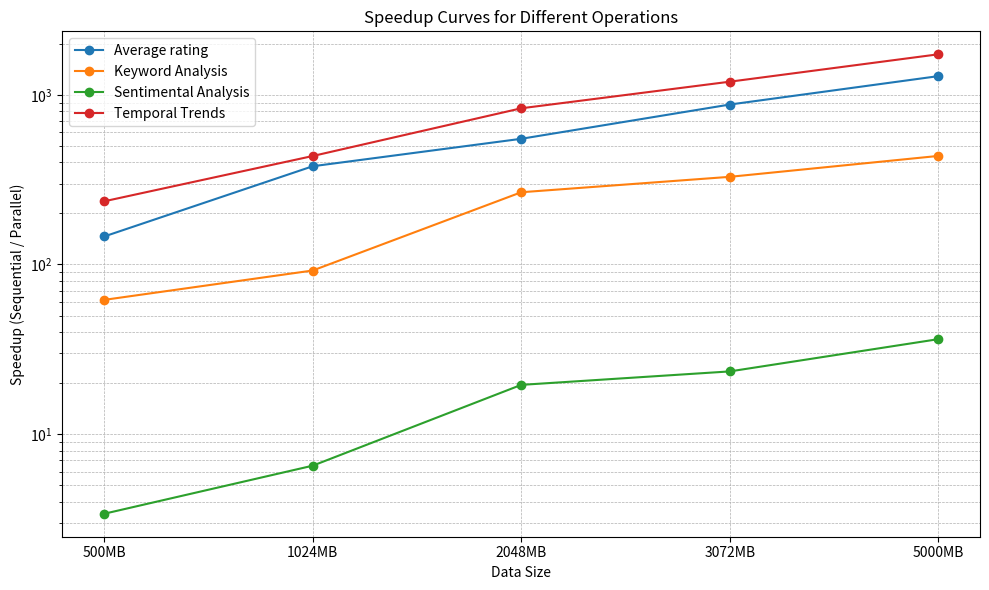

This figure's Python source:
import matplotlib.pyplot as plt

data = [
    ['500MB', 'Average rating', 146.20],
    ['500MB', 'Keyword Analysis', 61.82],
    ['500MB', 'Temporal Trends', 235.68],
    ['500MB', 'Sentimental Analysis', 3.39],
    ['1024MB', 'Average rating', 379.33],
    ['1024MB', 'Keyword Analysis', 92.11],
    ['1024MB', 'Temporal Trends', 435.85],
    ['1024MB', 'Sentimental Analysis', 6.51],
    ['2048MB', 'Average rating', 550.62],
    ['2048MB', 'Keyword Analysis', 266.50],
    ['2048MB', 'Temporal Trends', 833.11],
    ['2048MB', 'Sentimental Analysis', 19.50],
    ['3072MB', 'Average rating', 876.54],
    ['3072MB', 'Keyword Analysis', 328.54],
    ['3072MB', 'Temporal Trends', 1195.31],
    ['3072MB', 'Sentimental Analysis', 23.41],
    ['5000MB', 'Average rating', 1288.96],
    ['5000MB', 'Keyword Analysis', 436.33],
    ['5000MB', 'Temporal Trends', 1733.62],
    ['5000MB', 'Sentimental Analysis', 36.27],
]

import numpy as np

sizes = sorted(list(set(row[0] for row in data)), key=lambda x: int(x.replace('MB', '')))
operations = sorted(list(set(row[1] for row in data)))

size_indices = {size: i for i, size in enumerate(sizes)}

# Prepare plot data
plot_data = {op: [None]*len(sizes) for op in operations}

for row in data:
    size, op, speedup = row
    idx = size_indices[size]
    plot_data[op][idx] = speedup

# Plot
plt.figure(figsize=(10, 6))

for op, speedups in plot_data.items():
    plt.plot(
        sizes,
        speedups,
        marker='o',
        label=op
    )

plt.yscale('log')
plt.xlabel('Data Size')
plt.ylabel('Speedup (Sequential / Parallel)')
plt.title('Speedup Curves for Different Operations')
plt.legend()
plt.grid(True, which="both", ls="--", linewidth=0.5)
plt.tight_layout()
plt.show()
